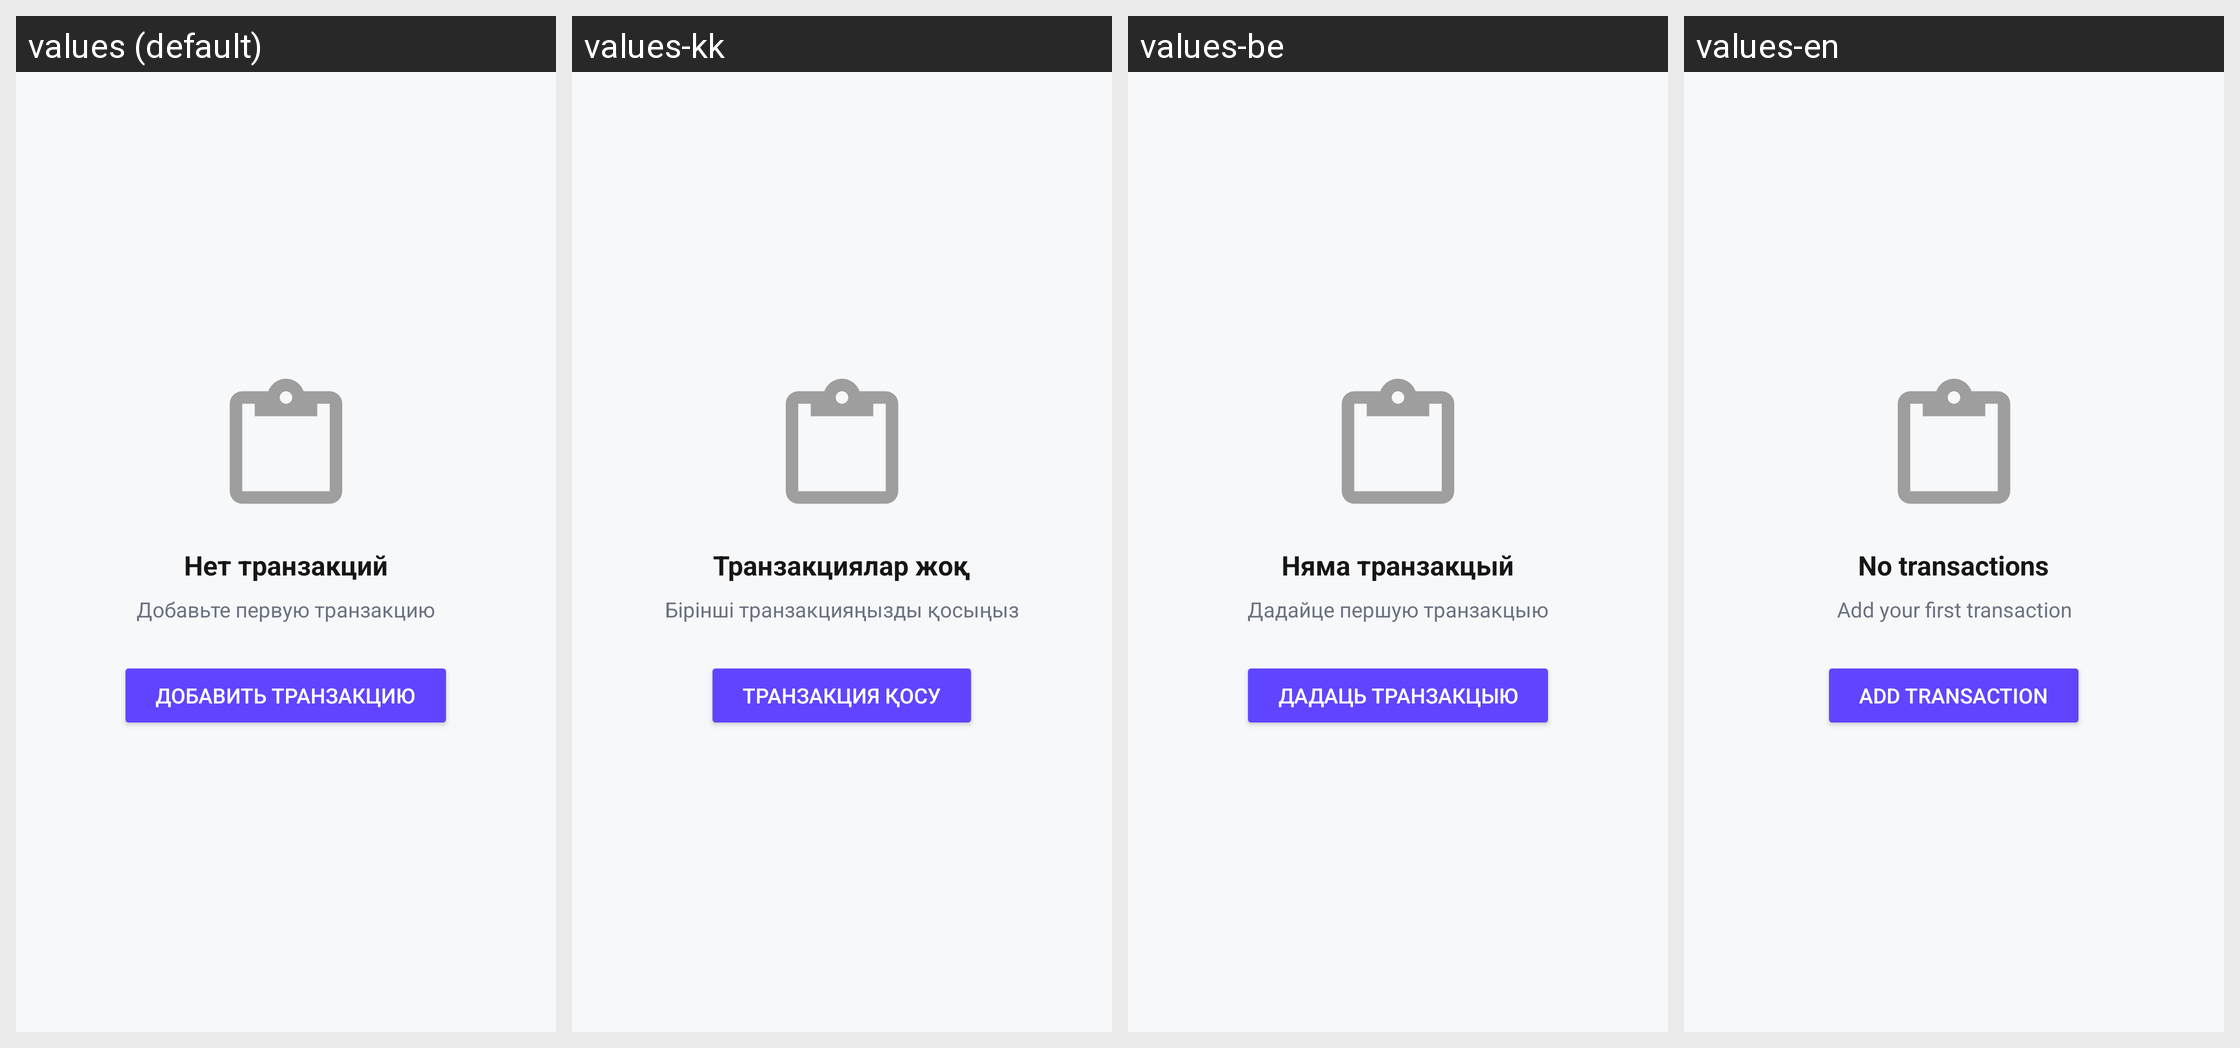

Translations of the strings shown on this Android screen, per locale in the grid:
Android screen res/layout/layout_empty_state.xml rendered under 4 locales, left to right: values (default), values-kk, values-be, values-en. Device: Nexus 5 (rendered at 1080×1920; each locale shown at half size, 540×960, under a caption strip naming it); theme Theme.MyFin.
Strings drawn on this screen, with the default value and each locale's value (text and hints the layout hard-codes, and strings that could not be matched under every locale, appear in the picture but are not listed):

no_transactions
  values: Нет транзакций
  values-kk: Транзакциялар жоқ
  values-be: Няма транзакцый
  values-en: No transactions

add_first_transaction
  values: Добавьте первую транзакцию
  values-kk: Бірінші транзакцияңызды қосыңыз
  values-be: Дадайце першую транзакцыю
  values-en: Add your first transaction

add_transaction_title
  values: Добавить транзакцию
  values-kk: Транзакция қосу
  values-be: Дадаць транзакцыю
  values-en: Add transaction
